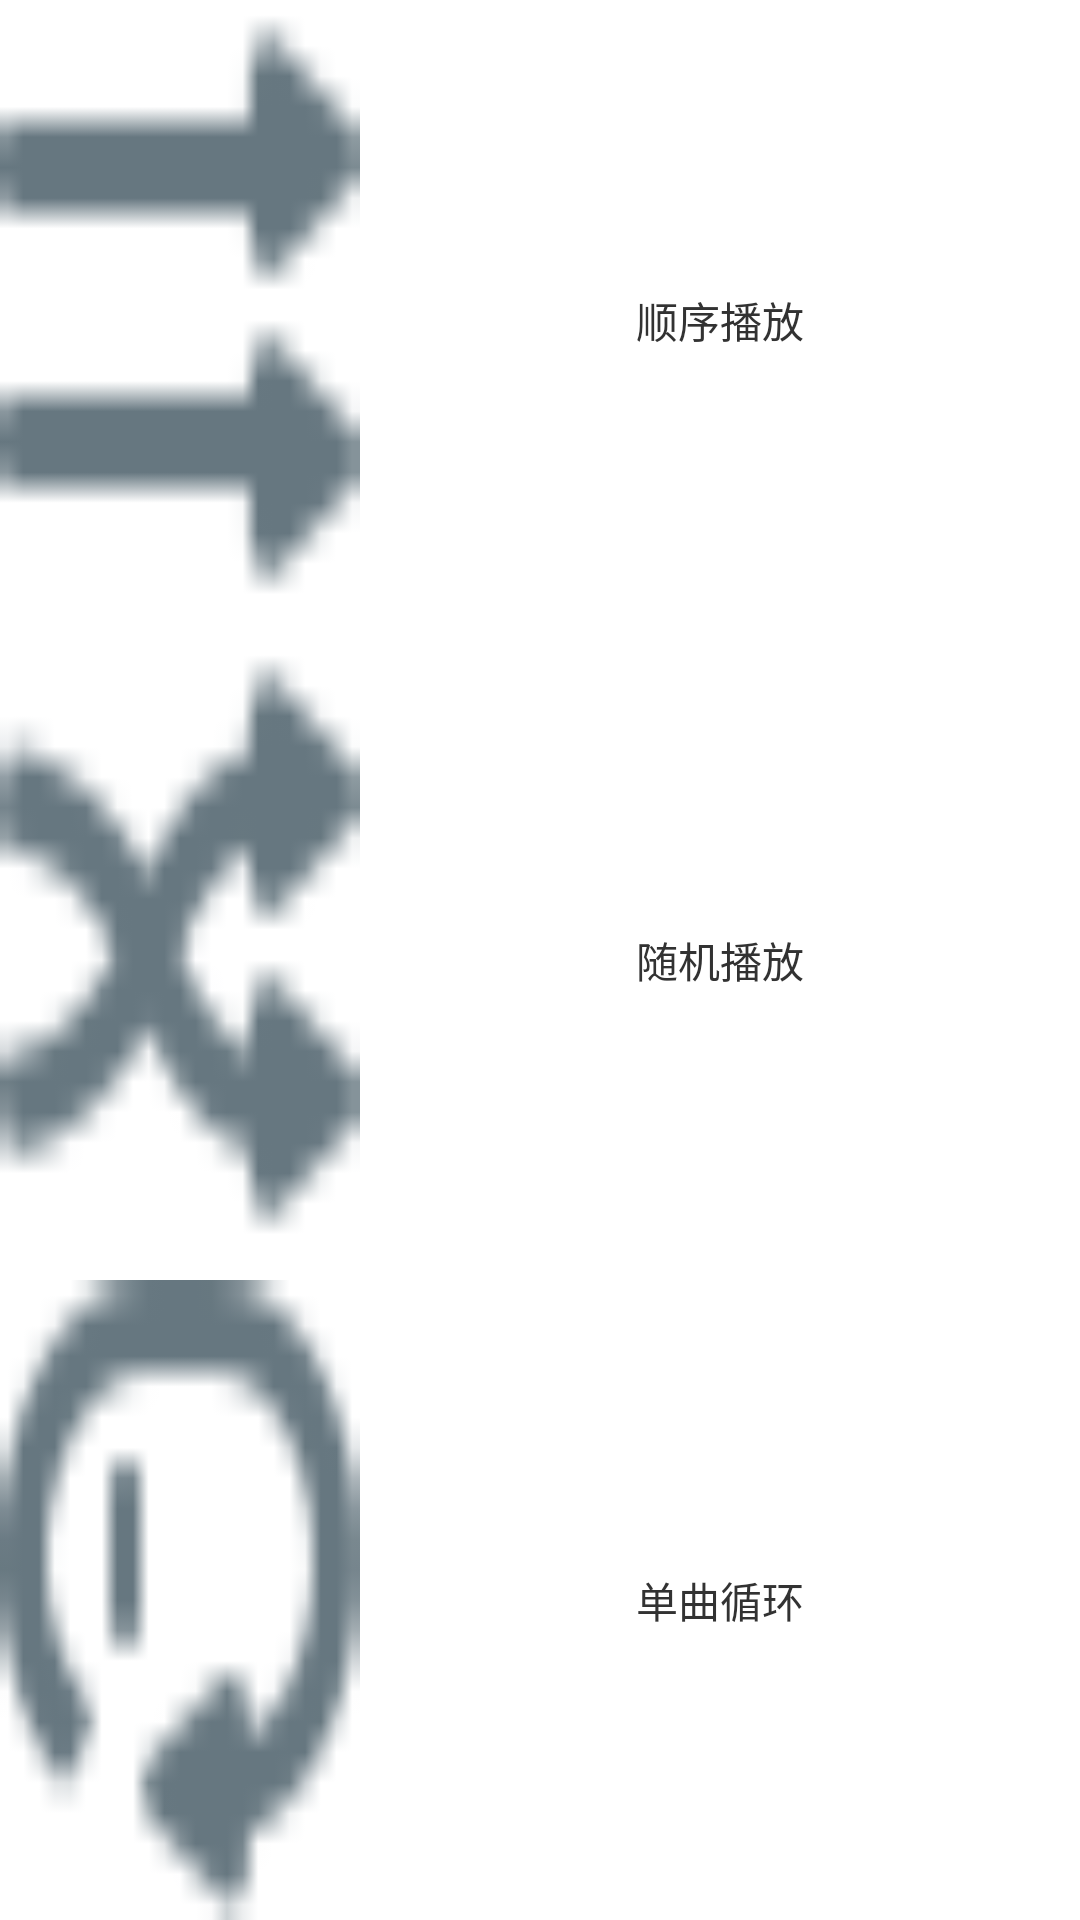

Layout XML and referenced resources for this Android screen:
<!-- AndroidManifest.xml: application theme AppTheme -->
<!-- res/layout/playing_rule.xml -->
<?xml version="1.0" encoding="utf-8"?>
<LinearLayout xmlns:android="http://schemas.android.com/apk/res/android"
    android:layout_width="match_parent"
    android:layout_height="match_parent"
    android:orientation="vertical" >

    <LinearLayout
        android:id="@+id/playing_rule_order"
        android:layout_width="match_parent"
        android:layout_height="match_parent"
        android:layout_weight="1"
        android:orientation="horizontal" >

        <ImageButton
            android:layout_width="match_parent"
            android:layout_height="match_parent"
            android:layout_weight="2"
            android:background="@drawable/bt_widget_mode_order_nor" />

        <TextView
            android:layout_width="match_parent"
            android:layout_height="match_parent"
            android:layout_weight="1"
            android:gravity="center"
            android:text="顺序播放" />
    </LinearLayout>

    <LinearLayout
        android:id="@+id/playing_rule_random"
        android:layout_width="match_parent"
        android:layout_height="match_parent"
        android:layout_weight="1"
        android:orientation="horizontal" >

        <ImageButton
            android:layout_width="match_parent"
            android:layout_height="match_parent"
            android:layout_weight="2"
            android:background="@drawable/bt_widget_mode_shuffle_nor" />

        <TextView
            android:layout_width="match_parent"
            android:layout_height="match_parent"
            android:layout_weight="1"
            android:gravity="center"
            android:text="随机播放" />
    </LinearLayout>

    <LinearLayout
        android:id="@+id/playing_rule_single"
        android:layout_width="match_parent"
        android:layout_height="match_parent"
        android:layout_weight="1"
        android:orientation="horizontal" >

        <ImageButton
            android:layout_width="match_parent"
            android:layout_height="match_parent"
            android:layout_weight="2"
            android:background="@drawable/bt_widget_mode_singlecycle_nor" />

        <TextView
            android:layout_width="match_parent"
            android:layout_height="match_parent"
            android:layout_weight="1"
            android:gravity="center"
            android:text="单曲循环" />
    </LinearLayout>

</LinearLayout>
<!-- resources referenced by this layout -->
<resources>
  <!-- drawable bt_widget_mode_order_nor: png bitmap (drawable-hdpi, 361 bytes) -->
  <!-- drawable bt_widget_mode_shuffle_nor: png bitmap (drawable-hdpi, 683 bytes) -->
  <!-- drawable bt_widget_mode_singlecycle_nor: png bitmap (drawable-hdpi, 720 bytes) -->
  <style name="AppTheme" parent="AppBaseTheme">
          
      </style>
  <style name="AppBaseTheme" parent="android:Theme.Light">
          
      </style>
</resources>
